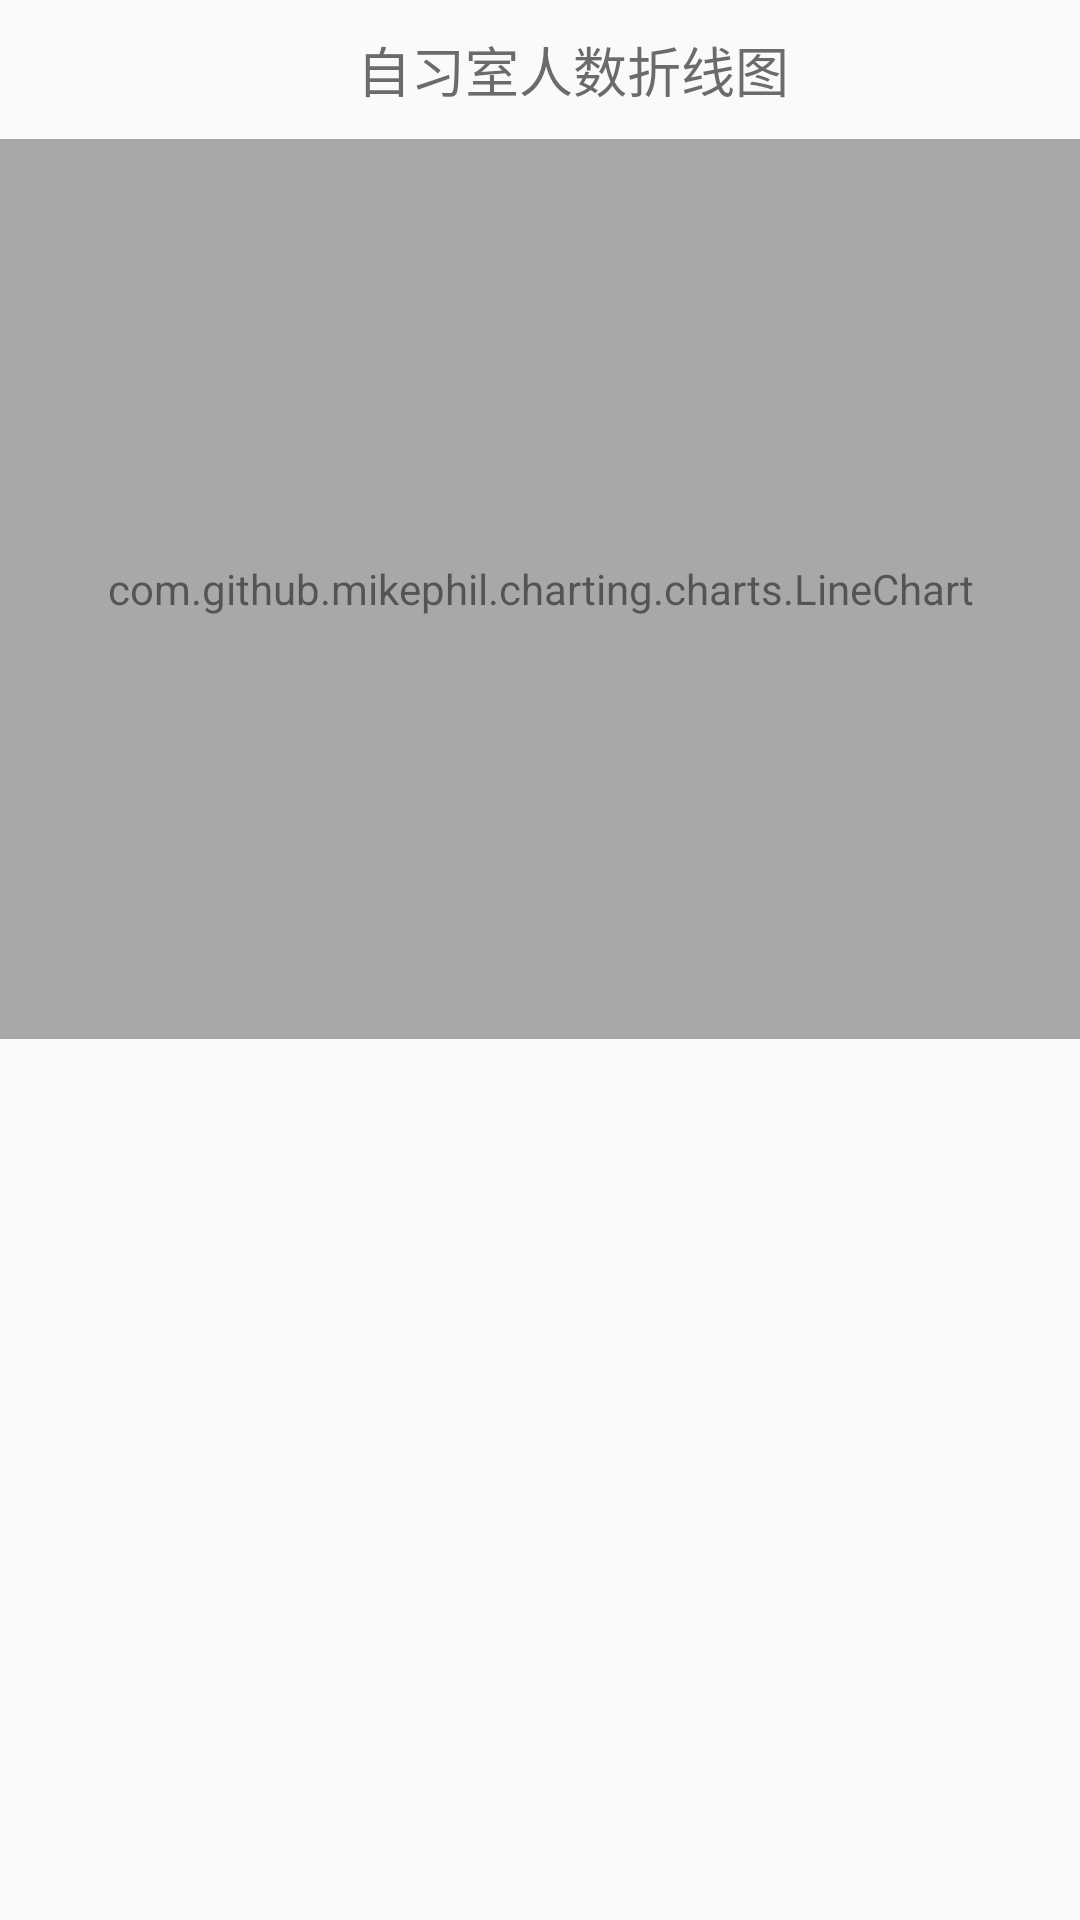

The Android layout XML behind this screen, and the referenced resources:
<!-- AndroidManifest.xml: application theme AppTheme -->
<!-- res/layout/people_linechart.xml -->
<?xml version="1.0" encoding="utf-8"?>
<LinearLayout xmlns:android="http://schemas.android.com/apk/res/android"
    android:layout_width="match_parent"
    android:layout_height="match_parent"
    android:orientation="vertical"
    android:background="@drawable/bg"
    android:alpha="0.66"
    >

    <TextView
        android:layout_width="wrap_content"
        android:layout_height="wrap_content"
        android:layout_marginLeft="11dp"
        android:paddingTop="10dp"
        android:paddingBottom="10dp"
        android:text="自习室人数折线图"
        android:textColor="#222222"
        android:textSize="18sp"
        android:layout_gravity="center"
        />

    <com.github.mikephil.charting.charts.LineChart
    android:id="@+id/lineChart"
    android:layout_width="match_parent"
    android:layout_height="300dp"
    />

</LinearLayout>
<!-- resources referenced by this layout -->
<resources>
  <style name="AppTheme" parent="Theme.AppCompat.Light.DarkActionBar">
          
          <item name="colorPrimary">@color/my_color</item>
          <item name="colorPrimaryDark">@color/my_color</item>
          <item name="colorAccent">@color/colorAccent</item>
      </style>
  <color name="my_color">#87CEEB</color>
  <color name="colorAccent">#D81B60</color>
</resources>
